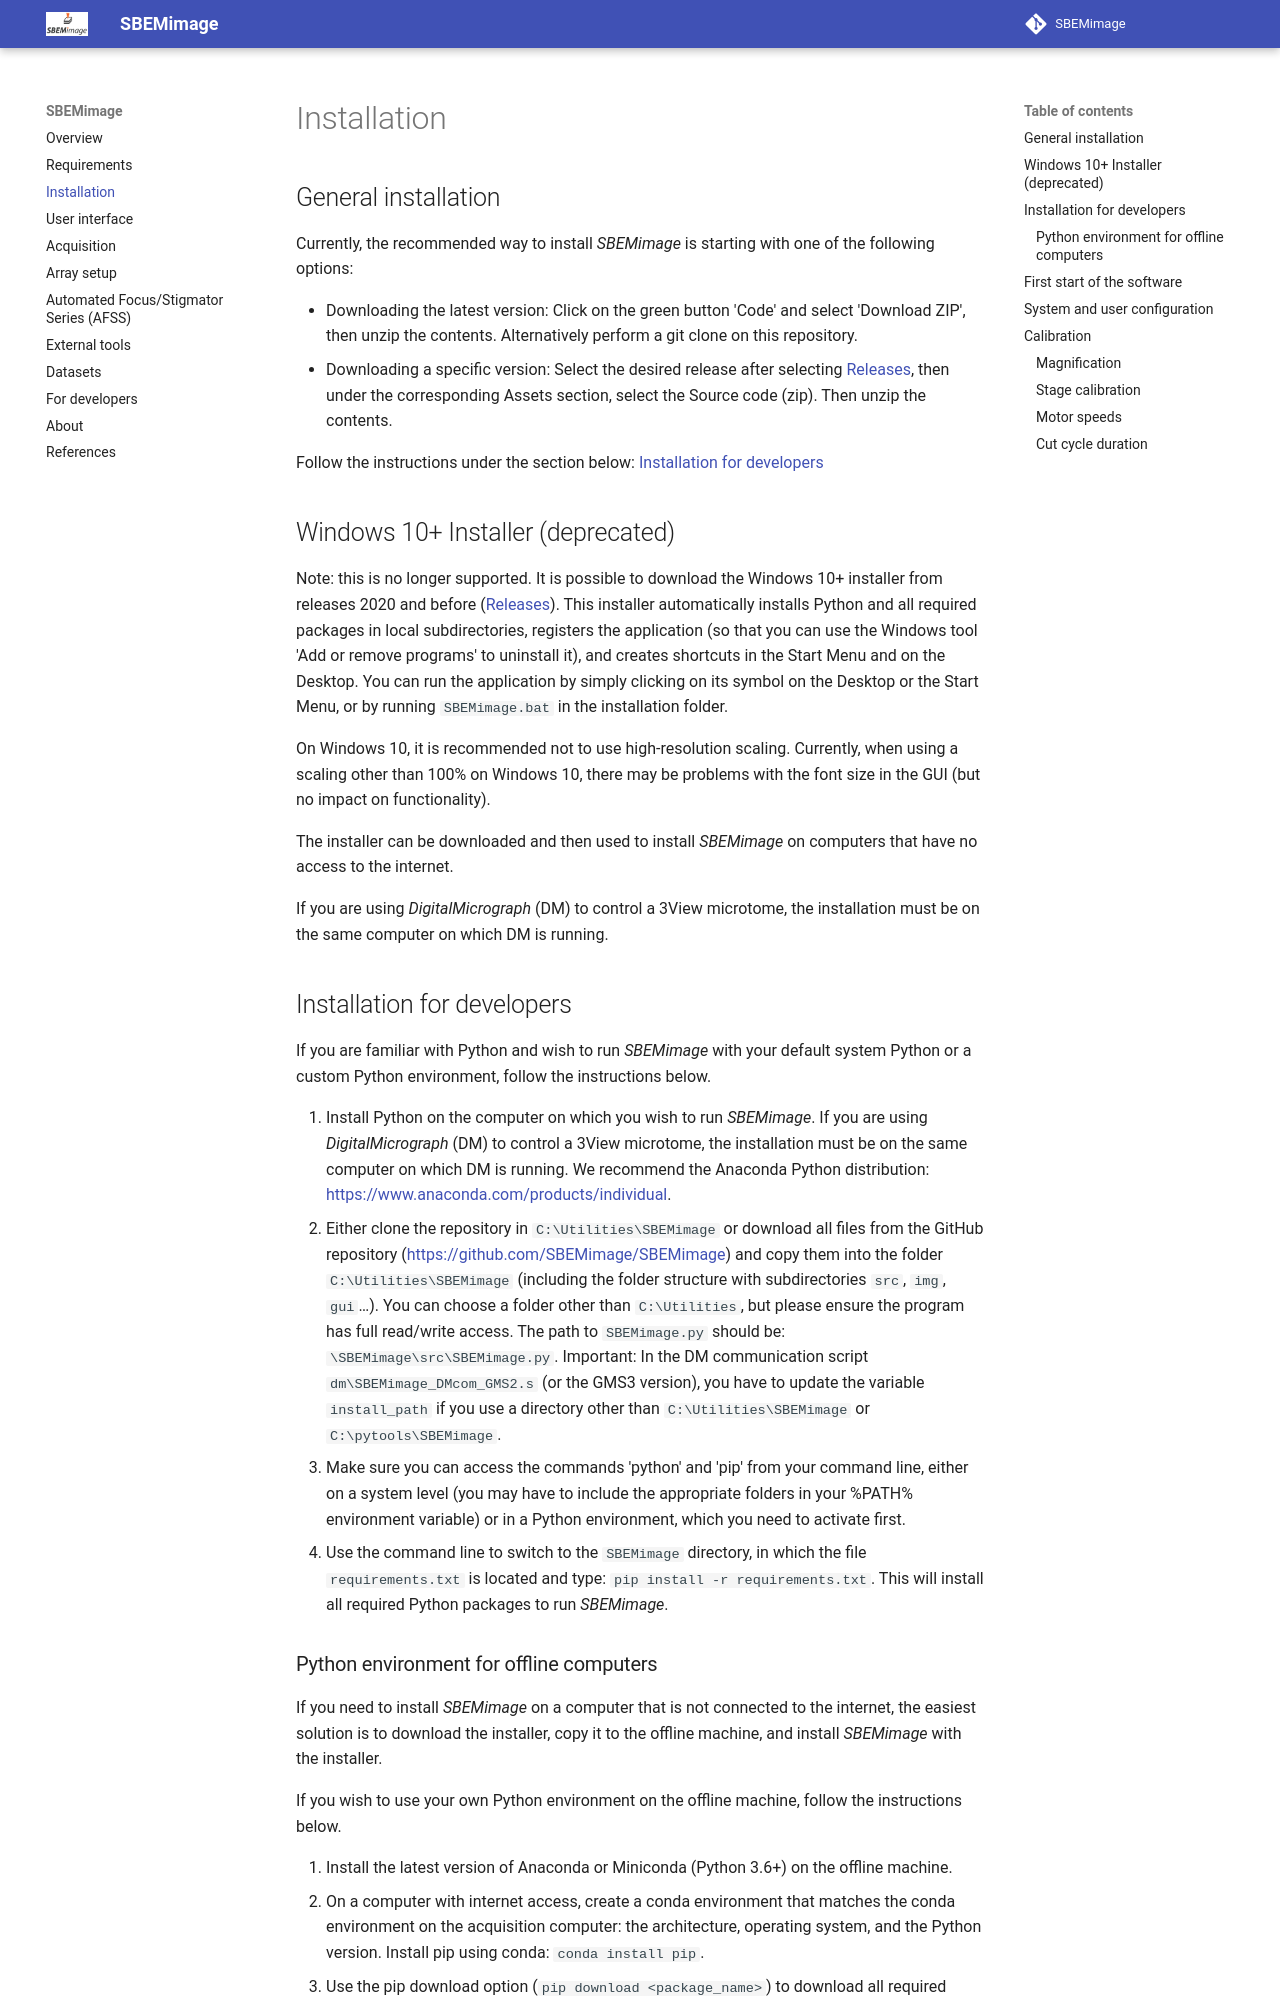

repository: SBEMimage/SBEMimage · page: installation/index.html · generator: mkdocs

# Installation

## General installation

Currently, the recommended way to install *SBEMimage* is starting with one of the following options:

- Downloading the latest version:
Click on the green button 'Code' and select 'Download ZIP', then unzip the contents. Alternatively perform a git clone on this repository.
- Downloading a specific version:
Select the desired release after selecting [Releases](https://github.com/SBEMimage/SBEMimage/releases),
then under the corresponding Assets section, select the Source code (zip). Then unzip the contents.

Follow the instructions under the section below: [Installation for developers](#installation-for-developers)


## Windows 10+ Installer (deprecated)

Note: this is no longer supported.
It is possible to download the Windows 10+ installer from releases 2020 and before
([Releases](https://github.com/SBEMimage/SBEMimage/releases)). This
installer automatically installs Python and all required packages in
local subdirectories, registers the application (so that you can use the
Windows tool 'Add or remove programs' to uninstall it), and creates
shortcuts in the Start Menu and on the Desktop. You can run the
application by simply clicking on its symbol on the Desktop or the Start
Menu, or by running `SBEMimage.bat` in the installation folder.

On Windows 10, it is recommended not to use high-resolution scaling.
Currently, when using a scaling other than 100% on Windows 10, there may
be problems with the font size in the GUI (but no impact on
functionality).

The installer can be downloaded and then used to install *SBEMimage* on
computers that have no access to the internet.

If you are using *DigitalMicrograph* (DM) to control a 3View microtome,
the installation must be on the same computer on which DM is running.

## Installation for developers

If you are familiar with Python and wish to run *SBEMimage* with your
default system Python or a custom Python environment, follow the
instructions below.

1.  Install Python on the computer on which you wish to
    run *SBEMimage*. If you are using *DigitalMicrograph* (DM) to
    control a 3View microtome, the installation must be on the same
    computer on which DM is running. We recommend the Anaconda Python
    distribution: <https://www.anaconda.com/products/individual>.
2. Either clone the repository in `C:\Utilities\SBEMimage` or download
    all files from the GitHub repository
    (<https://github.com/SBEMimage/SBEMimage>) and copy them into the
    folder `C:\Utilities\SBEMimage` (including the folder structure with
    subdirectories `src`, `img`, `gui`…). You can choose a folder other
    than `C:\Utilities`, but please ensure the program has full
    read/write access. The path to `SBEMimage.py` should be:
    `\SBEMimage\src\SBEMimage.py`. Important: In the DM communication
    script `dm\SBEMimage_DMcom_GMS2.s` (or the GMS3 version), you have
    to update the variable `install_path` if you use a directory other
    than `C:\Utilities\SBEMimage` or `C:\pytools\SBEMimage`.
3.  Make sure you can access the commands 'python' and 'pip' from your
    command line, either on a system level (you may have to include the
    appropriate folders in your %PATH% environment variable) or in a
    Python environment, which you need to activate first.
4.  Use the command line to switch to the `SBEMimage` directory, in
    which the file `requirements.txt` is located and type:
    `pip install -r requirements.txt`. This will install all required
    Python packages to run *SBEMimage*.
